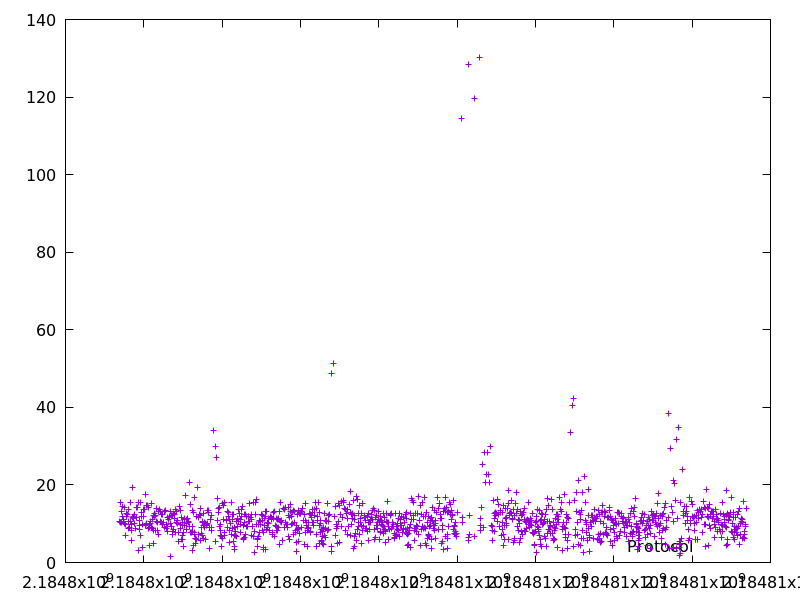

Source data for this figure (header and first rows):
2184797381.6171618, 10.630034
2184797394, 10.29
2184797410, 15.62
2184797423, 13.1
2184797437, 10.28
2184797449, 11.96
2184797464, 14.47
2184797475, 11.06
2184797486, 10.63
2184797501, 14.2
2184797513, 10.11
2184797522, 7.046
2184797533, 9.954
2184797546, 12.57
2184797560, 11.91
2184797573, 12.47
2184797597, 13.6
2184797613, 10.67
2184797622, 8.839
2184797631, 9.074
2184797654, 15.49
2184797664, 10.51
2184797674, 9.771
2184797680, 5.806
2184797691, 8.161
2184797710, 19.34
2184797722, 11.63
2184797734, 11.49
2184797747, 11.94
2184797757, 10.07
2184797770, 12.29
2184797790, 8.663
2184797808, 11.75
2184797823, 14.21
2184797838, 14.17
2184797860, 15.38
2184797863, 3.196
2184797882, 10.87
2184797892, 9.654
2184797900, 8.578
2184797907, 7.074
2184797923, 15.55
2184797935, 11.85
2184797950, 13
2184797957, 3.875
2184797966, 9.709
2184797984, 13.63
2184797997, 11.87
2184798011, 13.8
2184798035, 17.46
2184798053, 9.572
2184798064, 10
2184798080, 14.83
2184798098, 14.72
2184798107, 8.859
2184798123, 14.08
2184798133, 9.941
2184798140, 4.419
2184798153, 9.035
2184798165, 10.16
2184798176, 10.52
... 1,187 more rows
